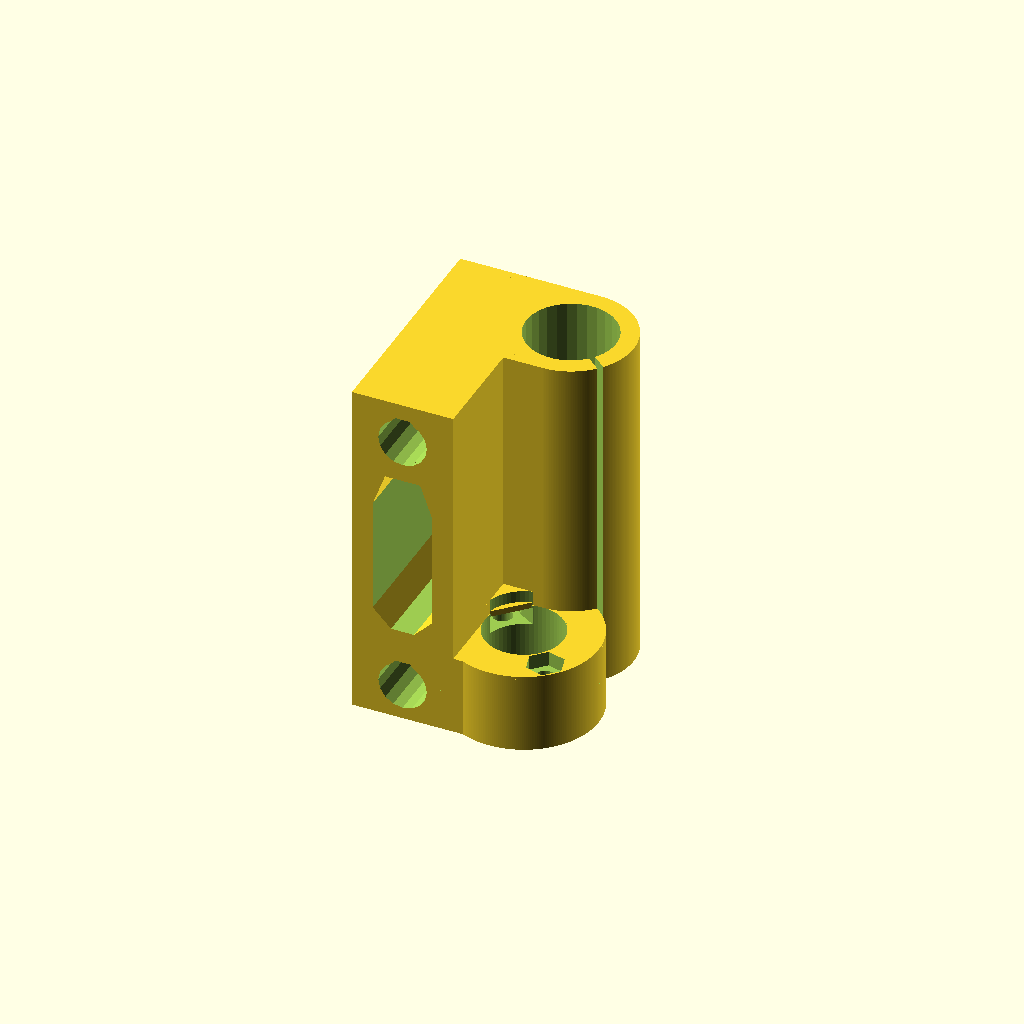
Cell 1: rendered with the file's own defaults.
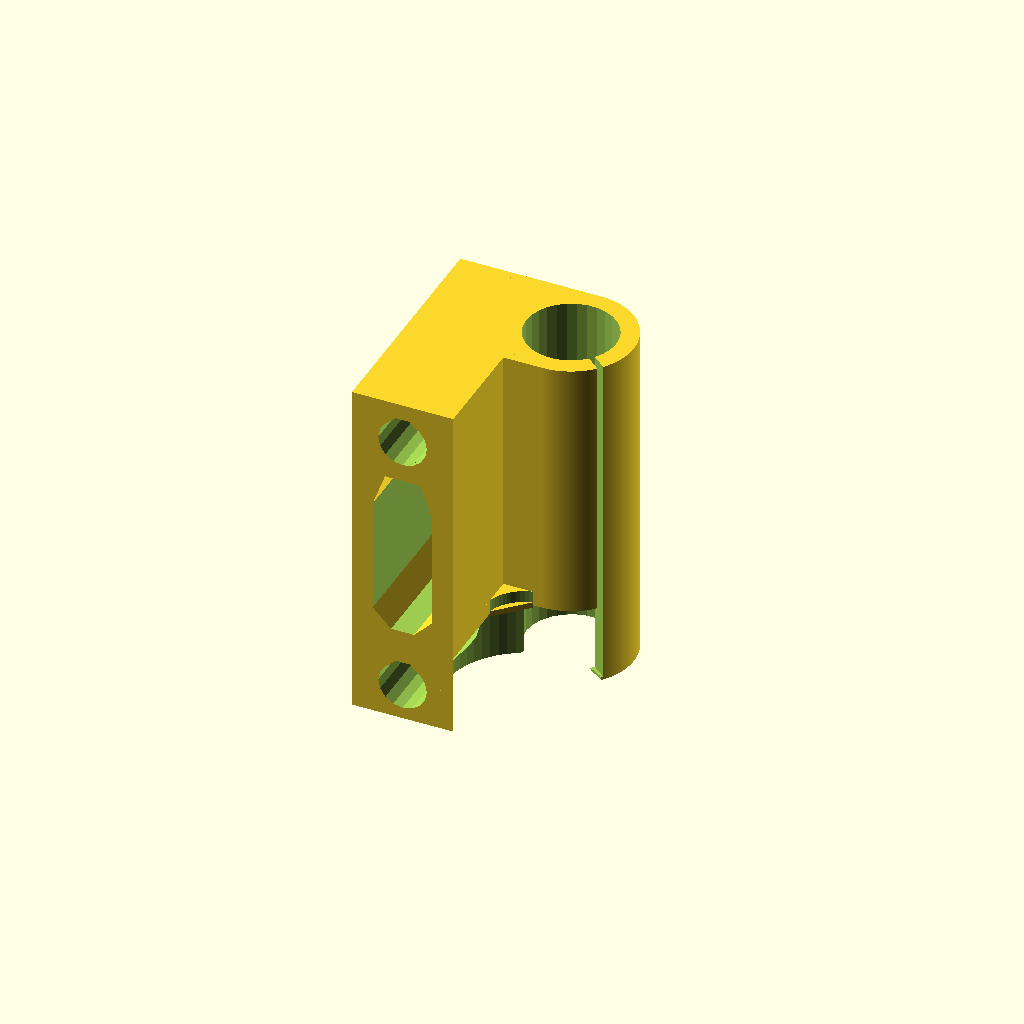
Cell 2: tr_hole = 26.4 (everything else at default).
One fixed orthographic camera (rotation 55°, 0°, 25°; colour scheme Cornfield) for every cell.
OpenSCAD source file printer-parts/scad/x-end.scad:
// PRUSA iteration4
// X end prototype
// GNU GPL v3
// Josef Průša <iam@josefprusa.cz> and contributors
// http://www.reprap.org/wiki/Prusa_Mendel
// http://prusamendel.org

use <bearing.scad>
use <polyholes.scad>

rod_distance = 45; // Distance between vertical rods
tr_hole = 13.2; // Diameter of hole for threaded rod (mm). For 22mm flange, this is 10.5mm
tr_nut_distance = 19; // Distance between anchors of threaded rod (mm). For 22mm flange, this is 16mm

module x_end_base() {
  // Main block
  height = 58;
  translate(v=[-15, -9, height / 2]) cube(size=[17, 39, height], center=true);
  translate([-8, -28.5, 0]) cube(size=[5, 1, 13.5]);

  // Bearing holder
  vertical_bearing_base();

  //Nut trap
  // Cylinder
  translate(v=[0, -17, 0]) cylinder(h=13.5, r=12.5, $fn=250);
  difference() {
    translate(v=[0, -17, 13]) poly_cylinder(h=3, r=12.5, $fn=25);
    translate(v=[8, -17, 12]) rotate([0, 0, 0]) cube(size=[15, 50, 10], center=true);
    translate(v=[8, -24, 12]) rotate([0, 0, 0]) cube(size=[50, 15, 10], center=true);
    translate(v=[0, -17, -1]) cylinder(h=20, r=6.7, $fn=60);
  }
}
module reinforcement_selective_infill() {
  rotate([90, 0, -15]) translate([-1.5, 8, 26]) linear_extrude(height=0.2) polygon(points=[[-2, 0], [0, 5], [8, 0]]);
  rotate([90, 0, -50]) translate([8.5, 8, 1.4]) linear_extrude(height=0.2) polygon(points=[[0, 0], [0, 5], [12, 0]]);
}

module x_end_holes() {
  
  vertical_bearing_holes();

  // Belt hole
  translate(v=[-1, 0, 0]) {
    // Stress relief
    difference() {

      translate(v=[-5.5 - 10 + 1.5, -10, 30]) cube(size=[10, 46, 28], center=true);

      // Nice edges
      translate(v=[-5.5 - 10 + 1.5 - 5, -10, 30 + 23]) rotate([0, 20, 0]) cube(size=[10, 46, 28], center=true);
      translate(v=[-5.5 - 10 + 1.5 + 5, -10, 30 + 23]) rotate([0, -20, 0]) cube(size=[10, 46, 28], center=true);
      translate(v=[-5.5 - 10 + 1.5, -10, 30 - 23]) rotate([0, 45, 0]) cube(size=[10, 46, 28], center=true);
      translate(v=[-5.5 - 10 + 1.5, -10, 30 - 23]) rotate([0, -45, 0]) cube(size=[10, 46, 28], center=true);
    }
  }

  // Bottom pushfit rod
  translate(v=[-15, -41, 6]) rotate(a=[-90, 0, 0]) pushfit_rod(7.8, 50);

  // Top pushfit rod
  translate(v=[-15, -41.5, rod_distance + 6]) rotate(a=[-90, 0, 0]) pushfit_rod(7.8, 50);

  // Hole for the lead screw
  translate(v=[0, -17, -1]) cylinder(h=14.51, r=tr_hole/2, $fn=60);
  translate(v=[0, -17, -0.1]) cylinder(h=1, r1=7.2, r2=6.7, $fn=60);

  // --- TR Nut trap ---

  // Screw holes for TR nut
  translate(v=[0, -17, 0]) rotate([0, 0, -135]) translate([0, tr_nut_distance/2, -4]) cylinder(h=19, r=1.65, $fn=50);
  translate(v=[0, -17, 0]) rotate([0, 0, -135]) translate([0, -tr_nut_distance/2, -4]) cylinder(h=19, r=1.65, $fn=50);

  translate(v=[0, -17, 0]) rotate([0, 0, -135]) translate([0, tr_nut_distance/2, -1]) cylinder(h=2, r1=2.2, r2=1.65, $fn=50);
  translate(v=[0, -17, 0]) rotate([0, 0, -135]) translate([0, -tr_nut_distance/2, -1]) cylinder(h=2, r1=2.2, r2=1.65, $fn=50);

  // Nut traps for TR nut screws
  translate(v=[0, -17, 0]) rotate([0, 0, -135]) translate([0, tr_nut_distance/2, 11]) rotate([0, 0, 0]) cylinder(h=6, r=3.15, $fn=6);
  translate(v=[0, -17, 0]) rotate([0, 0, -135]) translate([0, -tr_nut_distance/2, 10]) rotate([0, 0, 30]) cylinder(h=3, r=3.1, $fn=6);

  translate([-5.5, -17.2, 10]) rotate([0, 0, 30]) cube([5, 5, 3]);
  translate([-0, -17.2, 10]) rotate([0, 0, 60]) cube([5, 10, 3]);

  translate([0, 0, 6.5])
    difference() {
      translate(v=[0, -17, 0]) rotate([0, 0, -135]) translate([0, -9.5, 5.8]) rotate([0, 0, 30]) cylinder(h=1, r=3.1, $fn=6);
      translate([-11, -12.0, 4.5]) rotate([0, 0, 45]) cube([8, 3, 3]);
      translate([-6.5, -16.85, 4.5]) rotate([0, 0, 45]) cube([8, 3, 3]);
    }
}

// Final prototype
module x_end_plain() {
  difference() {
    union() {
      difference() {
        x_end_base();
        x_end_holes();
      }
      translate(v=[-5.8, -13.3, 13.5]) rotate([0, 0, 45.3]) cube(size=[10, 2, 1], center=true);
    }
    difference() {
      translate(v=[0, -17, 0.3]) rotate([0, 0, -135]) translate([0, -9.5, 10]) rotate([0, 0, 30]) cylinder(h=3, r=3.2, $fn=6);
      translate(v=[-5.8, -13.3, 13.5]) rotate([0, 0, 45.3]) cube(size=[10, 2, 1], center=true);
    }
  }
}

module pushfit_rod(diameter, length) {
  poly_cylinder(h=length, r=diameter / 2);
  difference() {
    translate(v=[0, -diameter / 2.85, length / 2]) rotate([0, 0, 45]) cube(size=[diameter / 2, diameter / 2, length], center=true);
    translate(v=[0, -diameter / 4 - diameter / 2 - 0.4, length / 2]) rotate([0, 0, 0]) cube(size=[diameter, diameter / 2, length], center=true);
  }
}

// x_end_base();

//x_end_holes();

x_end_plain();
Parameter table extracted from the source (name, type, default, range or options):
rod_distance: number, default 45
tr_hole: number, default 13.2
tr_nut_distance: number, default 19
